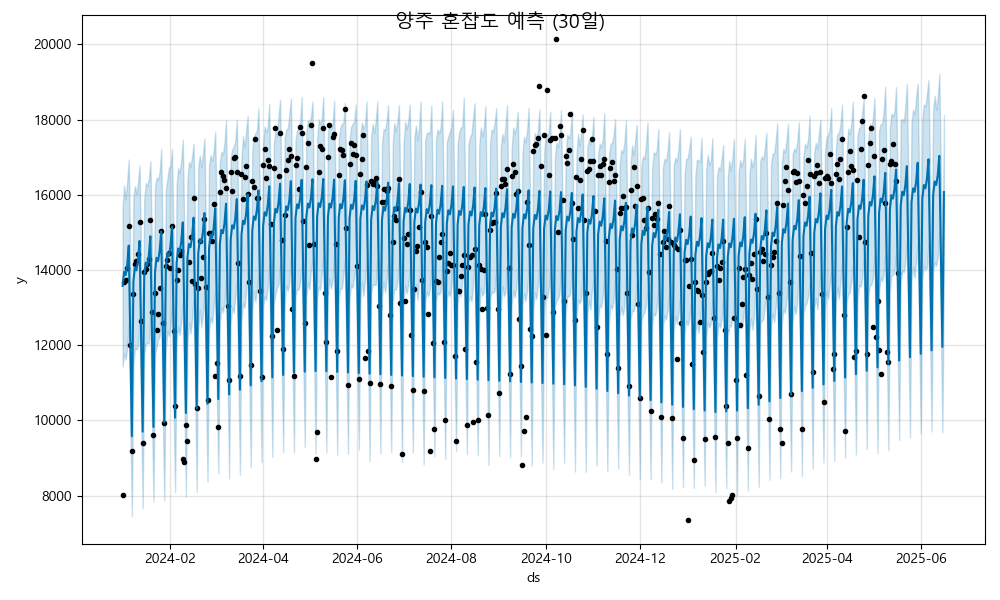

The data file committed next to this chart (first rows):
ds, yhat, yhat_lower, yhat_upper
2024-01-01, 13579, 11436, 15677
2024-01-02, 13953, 11771, 16245
2024-01-03, 13866, 11620, 15881
2024-01-04, 14136, 11925, 16363
2024-01-05, 14651, 12598, 16939
2024-01-06, 12051, 9925, 14155
2024-01-07, 9577, 7458, 11676
2024-01-08, 13702, 11484, 15951
2024-01-09, 14077, 11925, 16230
2024-01-10, 13990, 11884, 16026
2024-01-11, 14259, 11981, 16347
2024-01-12, 14774, 12752, 16782
2024-01-13, 12174, 10147, 14274
2024-01-14, 9701, 7671, 11766
2024-01-15, 13826, 11730, 15858
2024-01-16, 14200, 12043, 16310
2024-01-17, 14114, 12057, 16243
2024-01-18, 14383, 12056, 16425
2024-01-19, 14898, 12751, 16899
2024-01-20, 12298, 10086, 14626
2024-01-21, 9825, 7835, 11922
2024-01-22, 13950, 11766, 16199
2024-01-23, 14324, 11954, 16461
2024-01-24, 14237, 12156, 16394
2024-01-25, 14507, 12249, 16625
2024-01-26, 15022, 12948, 17220
2024-01-27, 12422, 10196, 14473
2024-01-28, 9948, 7879, 12019
2024-01-29, 14073, 11839, 16110
2024-01-30, 14448, 12387, 16417
2024-01-31, 14361, 12245, 16719
2024-02-01, 14630, 12491, 16761
2024-02-02, 15145, 13097, 17209
2024-02-03, 12545, 10382, 14807
2024-02-04, 10072, 8099, 12253
2024-02-05, 14197, 12070, 16281
2024-02-06, 14571, 12487, 16712
2024-02-07, 14484, 12274, 16578
2024-02-08, 14754, 12637, 16920
2024-02-09, 15269, 13159, 17467
2024-02-10, 12669, 10564, 14847
2024-02-11, 10196, 7973, 12460
2024-02-12, 14320, 12058, 16407
2024-02-13, 14695, 12595, 16879
2024-02-14, 14608, 12317, 16755
2024-02-15, 14878, 12707, 17026
2024-02-16, 15392, 13216, 17360
2024-02-17, 12792, 10618, 14920
2024-02-18, 10319, 8094, 12423
2024-02-19, 14444, 12392, 16757
2024-02-20, 14819, 12954, 17046
2024-02-21, 14732, 12478, 16736
2024-02-22, 15001, 12806, 17073
2024-02-23, 15516, 13435, 17496
2024-02-24, 12916, 10826, 15024
2024-02-25, 10443, 8371, 12664
2024-02-26, 14568, 12418, 16791
2024-02-27, 14942, 12732, 17055
2024-02-28, 14855, 12586, 16903
2024-02-29, 15125, 13027, 17164
... 473 more rows
